The GitHub repository mvarasg/CC6204 contains a labelled image folder "dataset" with 6 categories: circular ornaments, lozenge, pictographics, rectangular ornaments, strokes and lines, triangular ornaments. Examples follow, each with its label.

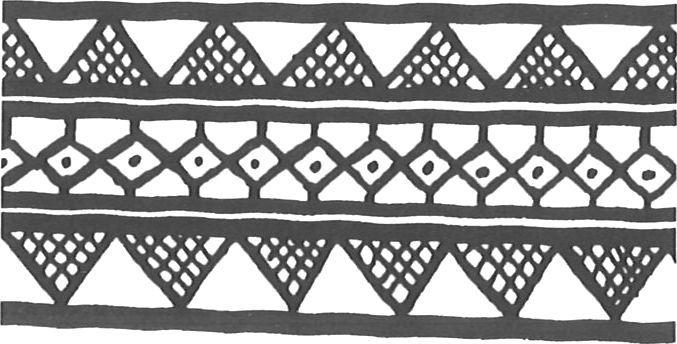
Label: lozenge

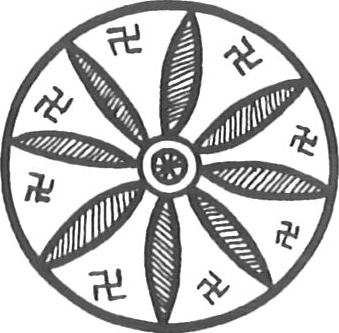
Label: circular ornaments

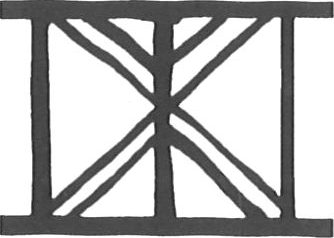
Label: triangular ornaments

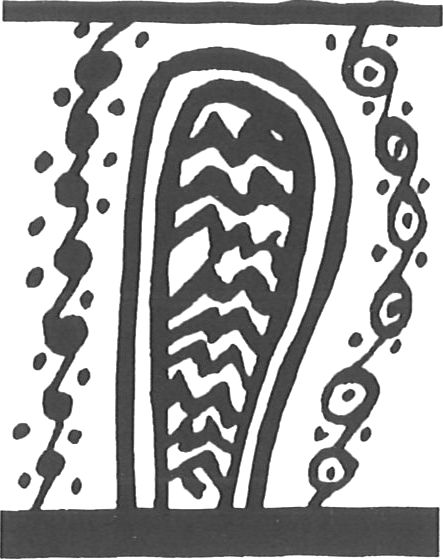
Label: pictographics

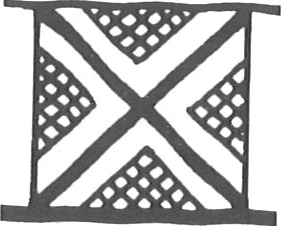
Label: rectangular ornaments

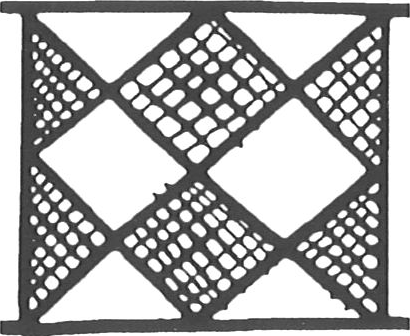
Label: lozenge
